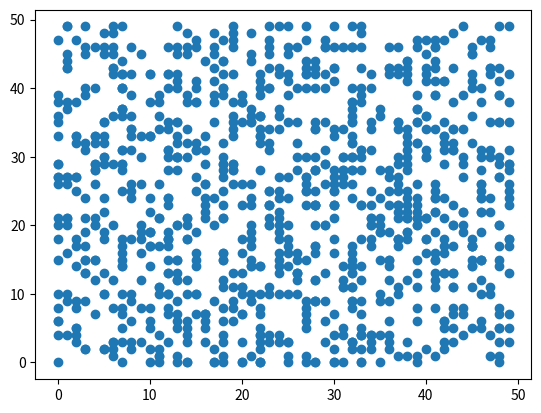

This chart was generated by the following Python code:
import numpy as np
import matplotlib
import matplotlib.pyplot as plt
np.random.seed(1)
x = np.random.randint(0, 50, 1000)
y = np.random.randint(0, 50, 1000)
np.corrcoef(x, y)
plt.scatter(x, y)
plt.show()